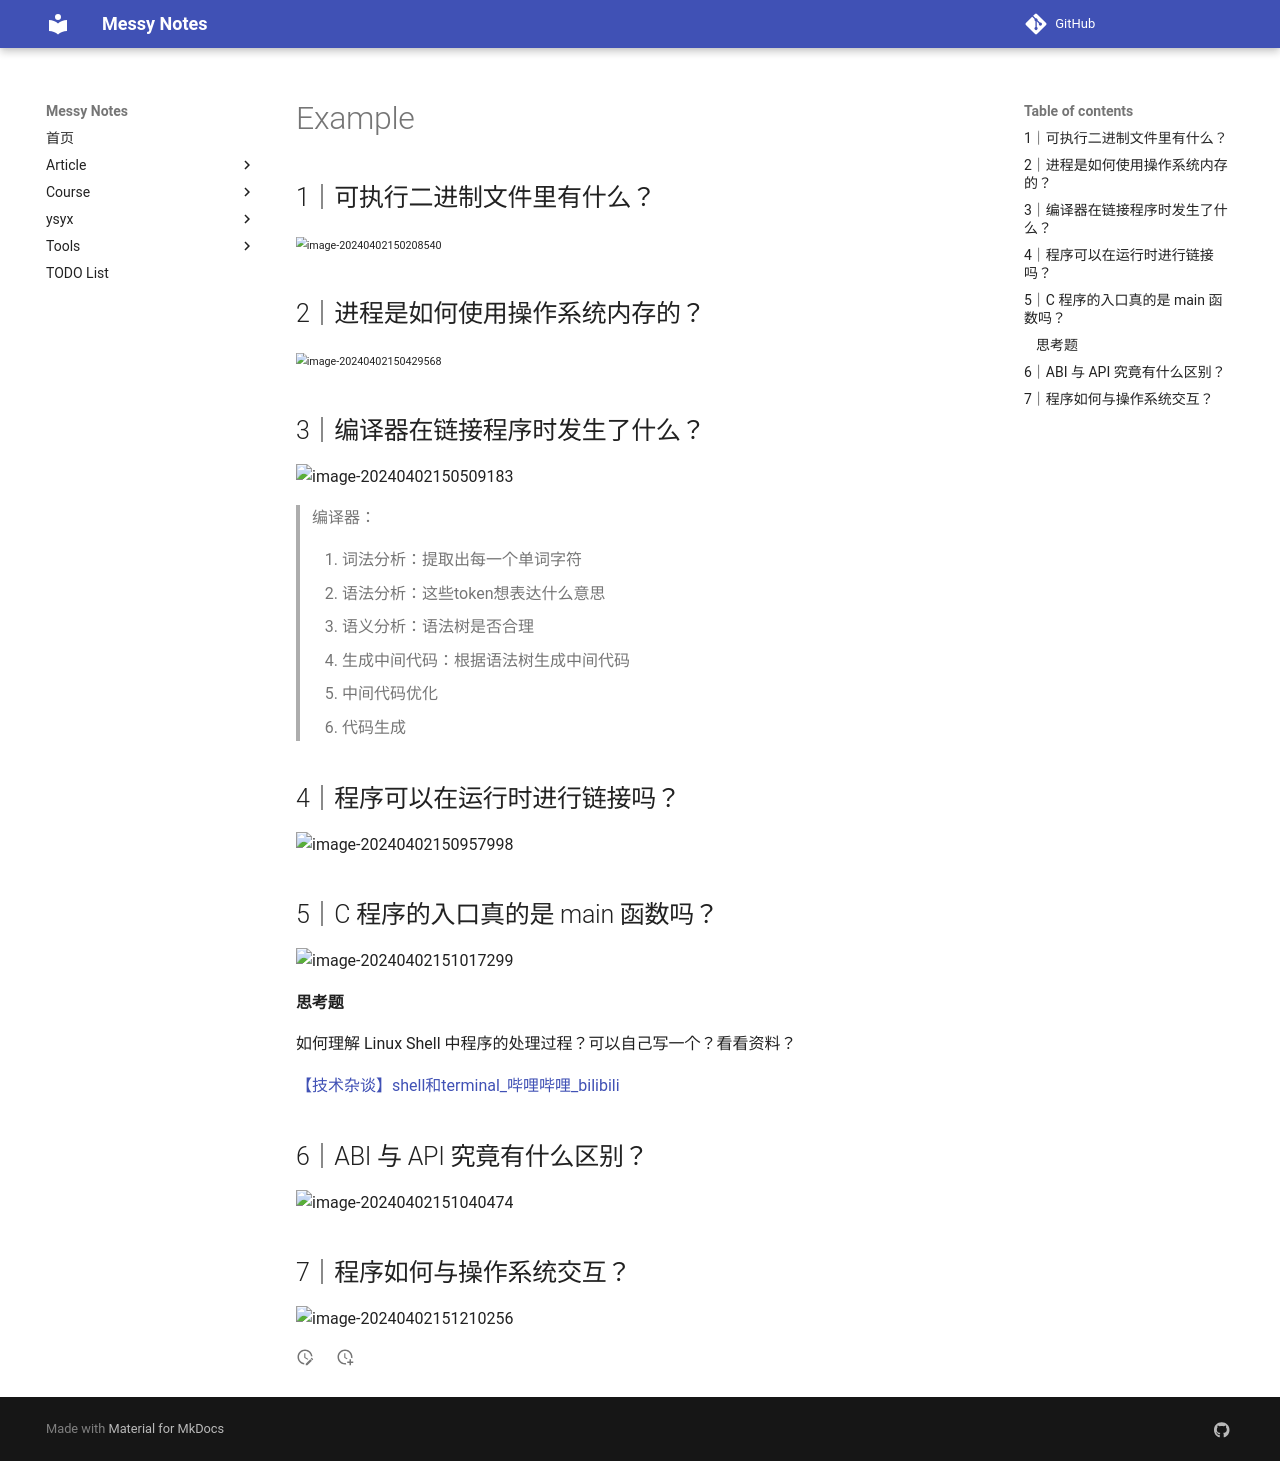

repository: JAILuo/notes · page: Language/C_asm/Other courses/In-depth complication and linking/3. 运行原理篇/example.html · generator: mkdocs

## 1｜可执行二进制文件里有什么？

<img src="pic/image-20240402150208540.png" alt="image-20240402150208540" style="zoom: 67%;" />









## 2｜进程是如何使用操作系统内存的？

<img src="pic/image-20240402150429568.png" alt="image-20240402150429568" style="zoom:67%;" />











## 3｜编译器在链接程序时发生了什么？

![image-20240402150509183](pic/image-20240402150509183.png)



> 编译器：
>
> 1. 词法分析：提取出每一个单词字符
> 2. 语法分析：这些token想表达什么意思
> 3. 语义分析：语法树是否合理
> 4. 生成中间代码：根据语法树生成中间代码
> 5. 中间代码优化
> 6. 代码生成





## 4｜程序可以在运行时进行链接吗？

![image-20240402150957998](pic/image-20240402150957998.png)





## 5｜C 程序的入口真的是 main 函数吗？

![image-20240402151017299](pic/image-20240402151017299.png)





#### 思考题

如何理解 Linux Shell 中程序的处理过程？可以自己写一个？看看资料？

[【技术杂谈】shell和terminal_哔哩哔哩_bilibili](https://www.bilibili.com/video/BV16A411675V/?spm_id_from=333.337.search-card.all.click)





## 6｜ABI 与 API 究竟有什么区别？

![image-20240402151040474](pic/image-20240402151040474.png)







## 7｜程序如何与操作系统交互？

![image-20240402151210256](pic/image-20240402151210256.png)
